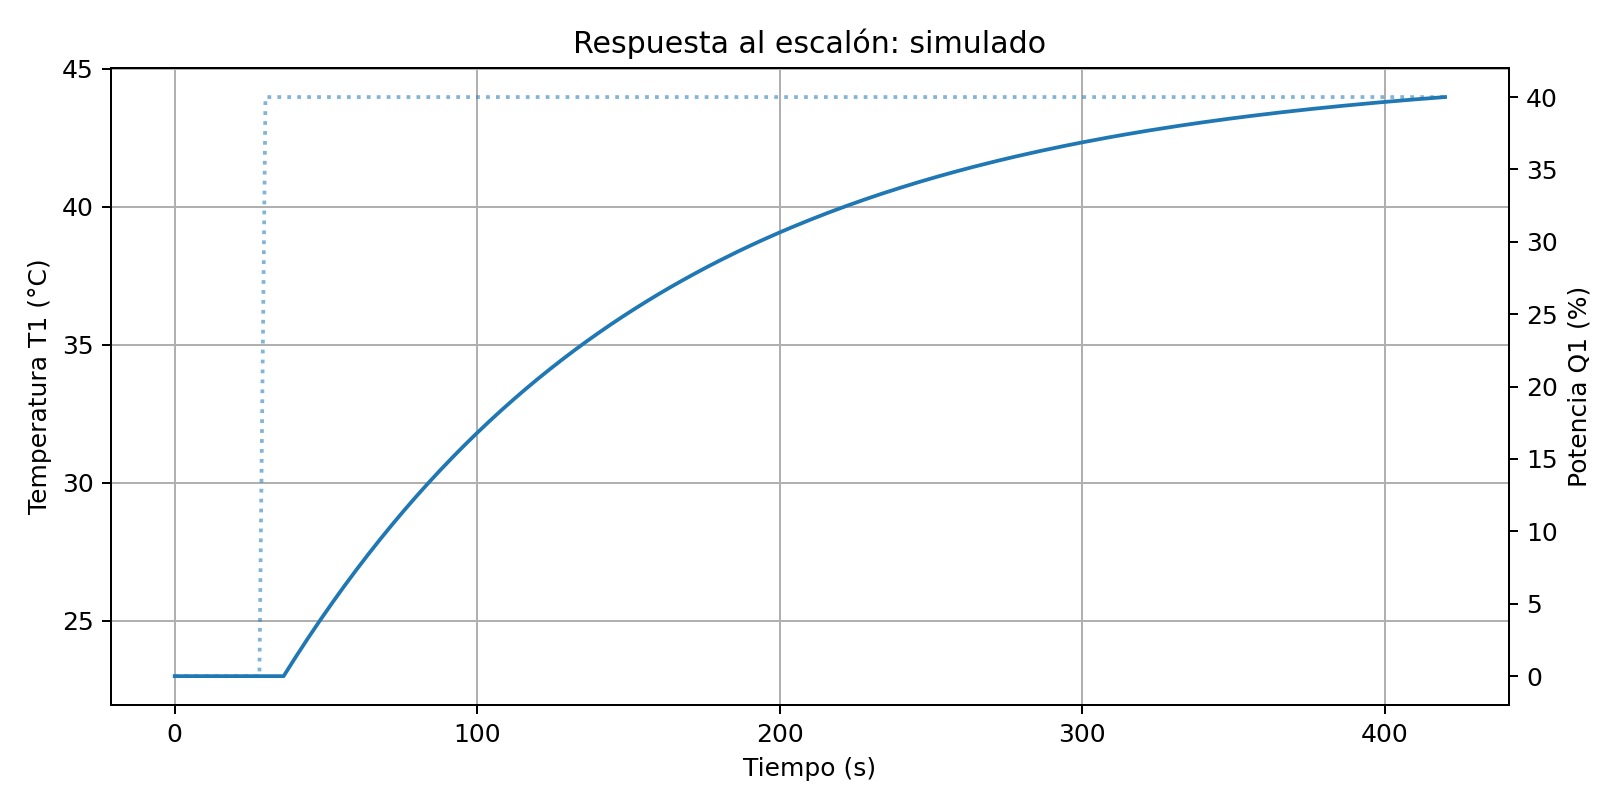

Source data for this figure (header and first rows):
tiempo_s, T1_C, T2_C, Q1_pct, fuente
0.0, 23.0, 23.0, 0, SIMULADO
2.0, 23.0, 23.0, 0, SIMULADO
4.0, 23.0, 23.0, 0, SIMULADO
6.0, 23.0, 23.0, 0, SIMULADO
8.0, 23.0, 23.0, 0, SIMULADO
10.0, 23.0, 23.0, 0, SIMULADO
12.0, 23.0, 23.0, 0, SIMULADO
14.0, 23.0, 23.0, 0, SIMULADO
16.0, 23.0, 23.0, 0, SIMULADO
18.0, 23.0, 23.0, 0, SIMULADO
20.0, 23.0, 23.0, 0, SIMULADO
22.0, 23.0, 23.0, 0, SIMULADO
24.0, 23.0, 23.0, 0, SIMULADO
26.0, 23.0, 23.0, 0, SIMULADO
28.0, 23.0, 23.0, 0, SIMULADO
30.0, 23.0, 23.0, 40, SIMULADO
32.0, 23.0, 23.0, 40, SIMULADO
34.0, 23.0, 23.0, 40, SIMULADO
36.0, 23.0, 23.0, 40, SIMULADO
38.0, 23.35, 23.0, 40, SIMULADO
40.0, 23.69, 23.0, 40, SIMULADO
42.0, 24.03, 23.0, 40, SIMULADO
44.0, 24.36, 23.0, 40, SIMULADO
46.0, 24.69, 23.0, 40, SIMULADO
48.0, 25.01, 23.0, 40, SIMULADO
50.0, 25.33, 23.0, 40, SIMULADO
52.0, 25.64, 23.0, 40, SIMULADO
54.0, 25.95, 23.0, 40, SIMULADO
56.0, 26.25, 23.0, 40, SIMULADO
58.0, 26.55, 23.0, 40, SIMULADO
60.0, 26.84, 23.0, 40, SIMULADO
62.0, 27.13, 23.0, 40, SIMULADO
64.0, 27.41, 23.0, 40, SIMULADO
66.0, 27.69, 23.0, 40, SIMULADO
68.0, 27.97, 23.0, 40, SIMULADO
70.0, 28.24, 23.0, 40, SIMULADO
72.0, 28.5, 23.0, 40, SIMULADO
74.0, 28.77, 23.0, 40, SIMULADO
76.0, 29.02, 23.0, 40, SIMULADO
78.0, 29.28, 23.0, 40, SIMULADO
80.0, 29.53, 23.0, 40, SIMULADO
82.0, 29.77, 23.0, 40, SIMULADO
84.0, 30.02, 23.0, 40, SIMULADO
86.0, 30.25, 23.0, 40, SIMULADO
88.0, 30.49, 23.0, 40, SIMULADO
90.0, 30.72, 23.0, 40, SIMULADO
92.0, 30.94, 23.0, 40, SIMULADO
94.0, 31.17, 23.0, 40, SIMULADO
96.0, 31.39, 23.0, 40, SIMULADO
98.0, 31.6, 23.0, 40, SIMULADO
100.0, 31.82, 23.0, 40, SIMULADO
102.0, 32.02, 23.0, 40, SIMULADO
104.0, 32.23, 23.0, 40, SIMULADO
106.0, 32.43, 23.0, 40, SIMULADO
108.0, 32.63, 23.0, 40, SIMULADO
110.0, 32.83, 23.0, 40, SIMULADO
112.0, 33.02, 23.0, 40, SIMULADO
114.0, 33.21, 23.0, 40, SIMULADO
116.0, 33.4, 23.0, 40, SIMULADO
118.0, 33.58, 23.0, 40, SIMULADO
... 151 more rows
